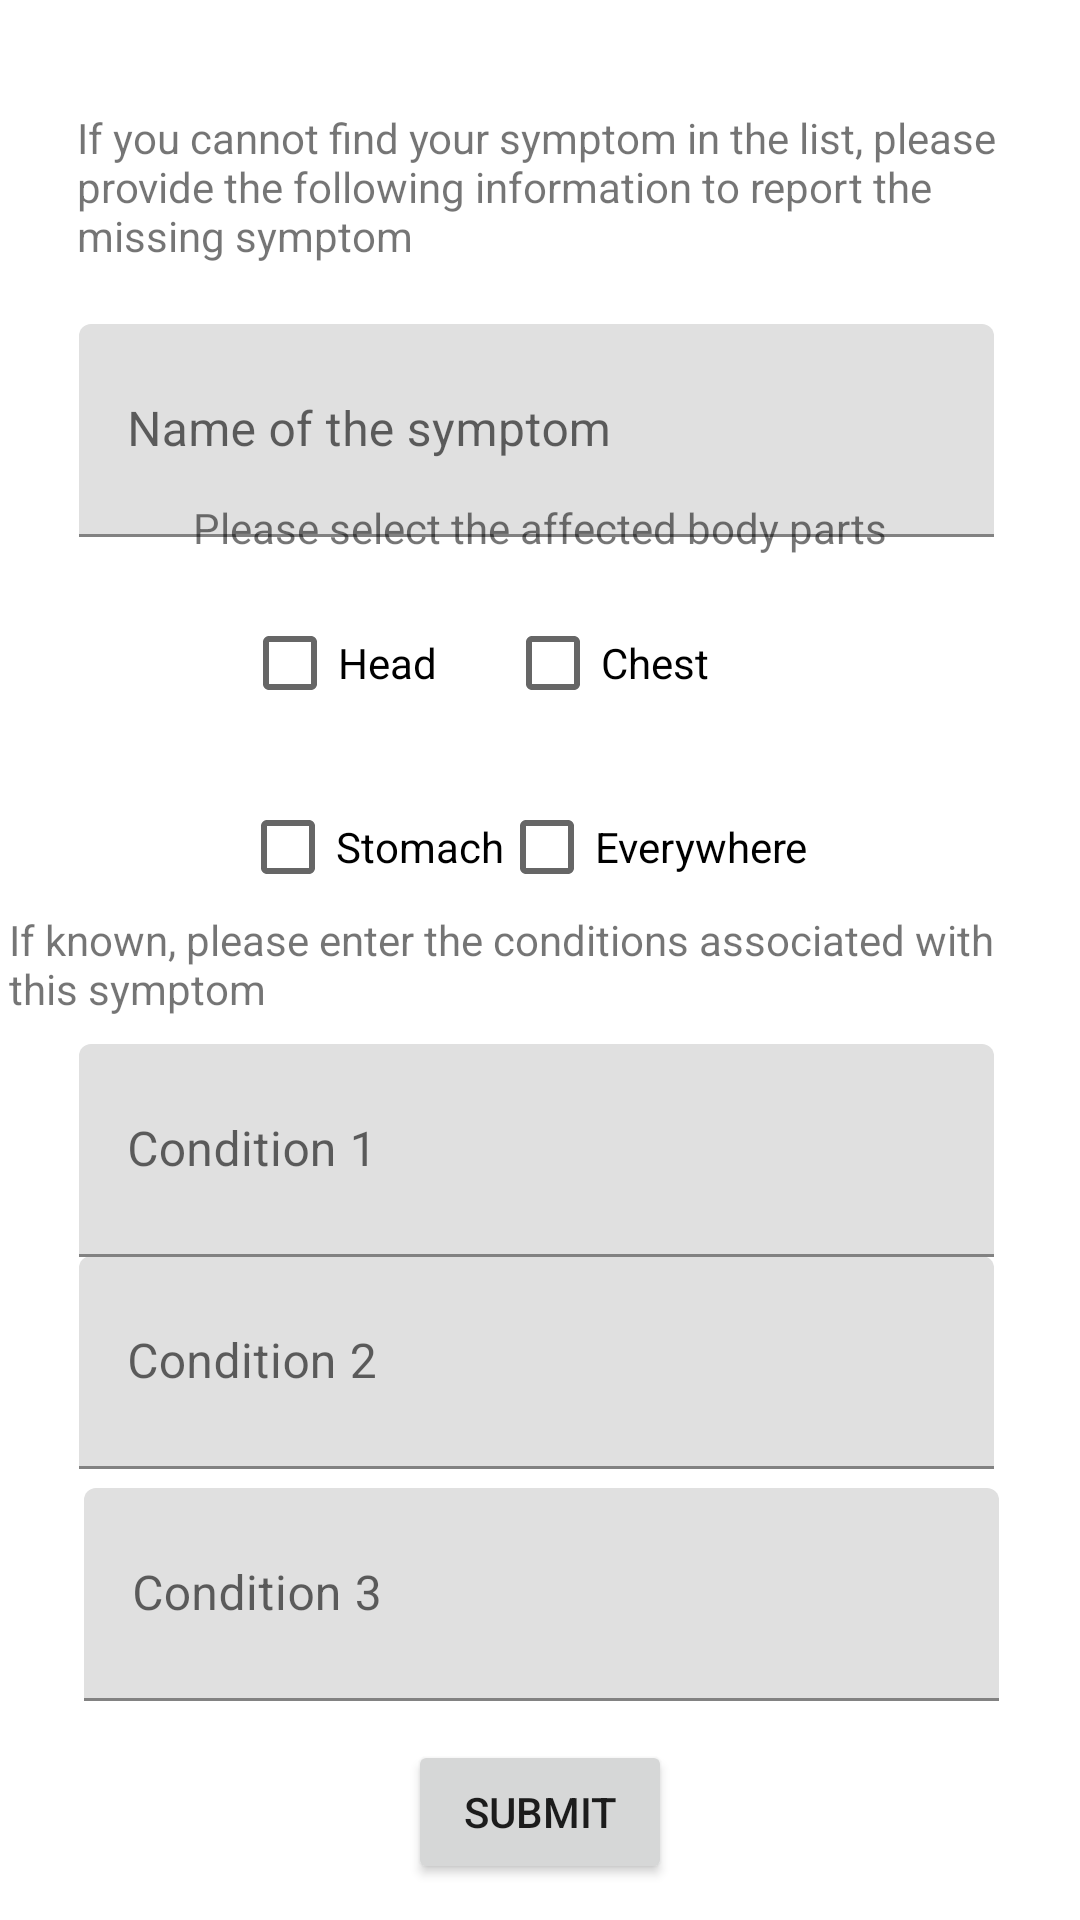

The Android layout XML behind this screen, and the referenced resources:
<!-- AndroidManifest.xml: application theme Theme.PersonalHealthcare -->
<!-- res/layout/activity_add_symptom.xml -->
<?xml version="1.0" encoding="utf-8"?>
<androidx.constraintlayout.widget.ConstraintLayout xmlns:android="http://schemas.android.com/apk/res/android"
    xmlns:app="http://schemas.android.com/apk/res-auto"
    xmlns:tools="http://schemas.android.com/tools"
    android:layout_width="match_parent"
    android:layout_height="match_parent"
    tools:context=".presentation.AddSymptomActivity">

    <com.google.android.material.textfield.TextInputLayout
        android:id="@+id/textInputLayout3"
        android:layout_width="305dp"
        android:layout_height="72dp"
        app:layout_constraintBottom_toBottomOf="parent"
        app:layout_constraintEnd_toEndOf="parent"
        app:layout_constraintHorizontal_bias="0.509"
        app:layout_constraintStart_toStartOf="parent"
        app:layout_constraintTop_toBottomOf="@+id/textView5"
        app:layout_constraintVertical_bias="0.812">

        <com.google.android.material.textfield.TextInputEditText
            android:id="@+id/editTextC3"
            android:layout_width="305dp"
            android:layout_height="71dp"
            android:hint="Condition 3" />
    </com.google.android.material.textfield.TextInputLayout>

    <com.google.android.material.textfield.TextInputLayout
        android:id="@+id/textInputLayout2"
        android:layout_width="305dp"
        android:layout_height="72dp"
        app:layout_constraintBottom_toBottomOf="parent"
        app:layout_constraintEnd_toEndOf="parent"
        app:layout_constraintHorizontal_bias="0.481"
        app:layout_constraintStart_toStartOf="parent"
        app:layout_constraintTop_toBottomOf="@+id/textView5"
        app:layout_constraintVertical_bias="0.61">

        <com.google.android.material.textfield.TextInputEditText
            android:id="@+id/editTextC2"
            android:layout_width="305dp"
            android:layout_height="71dp"
            android:hint="Condition 2" />
    </com.google.android.material.textfield.TextInputLayout>

    <com.google.android.material.textfield.TextInputLayout
        android:id="@+id/textInputLayout"
        android:layout_width="305dp"
        android:layout_height="72dp"
        android:layout_marginTop="108dp"
        app:layout_constraintBottom_toTopOf="@+id/textView5"
        app:layout_constraintEnd_toEndOf="parent"
        app:layout_constraintHorizontal_bias="0.481"
        app:layout_constraintStart_toStartOf="parent"
        app:layout_constraintTop_toTopOf="parent"
        app:layout_constraintVertical_bias="0.0">

        <com.google.android.material.textfield.TextInputEditText
            android:id="@+id/symptomName"
            android:layout_width="305dp"
            android:layout_height="71dp"
            android:hint="Name of the symptom" />
    </com.google.android.material.textfield.TextInputLayout>

    <CheckBox
        android:id="@+id/checkHead"
        android:layout_width="wrap_content"
        android:layout_height="wrap_content"
        android:layout_marginBottom="44dp"
        android:text="Head"
        app:layout_constraintBottom_toBottomOf="parent"
        app:layout_constraintEnd_toEndOf="parent"
        app:layout_constraintHorizontal_bias="0.274"
        app:layout_constraintStart_toStartOf="parent"
        app:layout_constraintTop_toBottomOf="@+id/textView5"
        app:layout_constraintVertical_bias="0.032" />

    <CheckBox
        android:id="@+id/checkEverywhere"
        android:layout_width="wrap_content"
        android:layout_height="wrap_content"
        android:text="Everywhere"
        app:layout_constraintBottom_toBottomOf="parent"
        app:layout_constraintEnd_toEndOf="parent"
        app:layout_constraintHorizontal_bias="0.647"
        app:layout_constraintStart_toStartOf="parent"
        app:layout_constraintTop_toBottomOf="@+id/checkChest"
        app:layout_constraintVertical_bias="0.038" />

    <CheckBox
        android:id="@+id/checkStomach"
        android:layout_width="wrap_content"
        android:layout_height="wrap_content"
        android:text="Stomach"
        app:layout_constraintBottom_toBottomOf="parent"
        app:layout_constraintEnd_toEndOf="parent"
        app:layout_constraintHorizontal_bias="0.294"
        app:layout_constraintStart_toStartOf="parent"
        app:layout_constraintTop_toBottomOf="@+id/checkHead"
        app:layout_constraintVertical_bias="0.038" />

    <CheckBox
        android:id="@+id/checkChest"
        android:layout_width="wrap_content"
        android:layout_height="wrap_content"
        android:text="Chest"
        app:layout_constraintBottom_toBottomOf="parent"
        app:layout_constraintEnd_toEndOf="parent"
        app:layout_constraintHorizontal_bias="0.577"
        app:layout_constraintStart_toStartOf="parent"
        app:layout_constraintTop_toBottomOf="@+id/textView5"
        app:layout_constraintVertical_bias="0.029" />

    <TextView
        android:id="@+id/textView5"
        android:layout_width="wrap_content"
        android:layout_height="wrap_content"
        android:text="Please select the affected body parts"
        app:layout_constraintBottom_toBottomOf="parent"
        app:layout_constraintEnd_toEndOf="parent"
        app:layout_constraintStart_toStartOf="parent"
        app:layout_constraintTop_toTopOf="parent"
        app:layout_constraintVertical_bias="0.268" />

    <TextView
        android:id="@+id/textView6"
        android:layout_width="354dp"
        android:layout_height="37dp"
        android:text="If known, please enter the conditions associated with this symptom"
        app:layout_constraintBottom_toBottomOf="parent"
        app:layout_constraintEnd_toEndOf="parent"
        app:layout_constraintHorizontal_bias="0.491"
        app:layout_constraintStart_toStartOf="parent"
        app:layout_constraintTop_toBottomOf="@+id/textView5"
        app:layout_constraintVertical_bias="0.283" />

    <TextView
        android:id="@+id/textView4"
        android:layout_width="308dp"
        android:layout_height="52dp"
        android:text="If you cannot find your symptom in the list, please provide the following information to report the missing symptom"
        app:layout_constraintBottom_toTopOf="@+id/textView5"
        app:layout_constraintEnd_toEndOf="parent"
        app:layout_constraintHorizontal_bias="0.495"
        app:layout_constraintStart_toStartOf="parent"
        app:layout_constraintTop_toTopOf="parent"
        app:layout_constraintVertical_bias="0.319" />

    <com.google.android.material.textfield.TextInputLayout
        android:id="@+id/textInputLayout1"
        android:layout_width="305dp"
        android:layout_height="72dp"
        app:layout_constraintBottom_toBottomOf="parent"
        app:layout_constraintEnd_toEndOf="parent"
        app:layout_constraintHorizontal_bias="0.481"
        app:layout_constraintStart_toStartOf="parent"
        app:layout_constraintTop_toBottomOf="@+id/textView5"
        app:layout_constraintVertical_bias="0.425">

        <com.google.android.material.textfield.TextInputEditText
            android:id="@+id/editTextC1"
            android:layout_width="305dp"
            android:layout_height="71dp"
            android:hint="Condition 1" />
    </com.google.android.material.textfield.TextInputLayout>

    <Button
        android:id="@+id/submitButton"
        android:layout_width="wrap_content"
        android:layout_height="wrap_content"
        android:text="Submit"
        app:layout_constraintBottom_toBottomOf="parent"
        app:layout_constraintEnd_toEndOf="parent"
        app:layout_constraintStart_toStartOf="parent"
        app:layout_constraintTop_toBottomOf="@+id/textInputLayout3" />

</androidx.constraintlayout.widget.ConstraintLayout>
<!-- resources referenced by this layout -->
<resources>
  <style name="Theme.PersonalHealthcare" parent="Theme.MaterialComponents.DayNight.DarkActionBar">
          
          <item name="colorPrimary">@color/purple_500</item>
          <item name="colorPrimaryVariant">@color/purple_700</item>
          <item name="colorOnPrimary">@color/white</item>
          
          <item name="colorSecondary">@color/teal_200</item>
          <item name="colorSecondaryVariant">@color/teal_700</item>
          <item name="colorOnSecondary">@color/black</item>
          
          <item name="android:statusBarColor" tools:targetApi="l">?attr/colorPrimaryVariant</item>
          
      </style>
  <!-- not gathered from this repository: default colours our renderer supplied (Android Studio template values) -->
  <color name="purple_500">#FF6200EE</color>
  <color name="purple_700">#FF3700B3</color>
  <color name="teal_200">#FF03DAC5</color>
  <color name="teal_700">#FF018786</color>
  <color name="black">#FF000000</color>
  <color name="white">#FFFFFFFF</color>
</resources>
